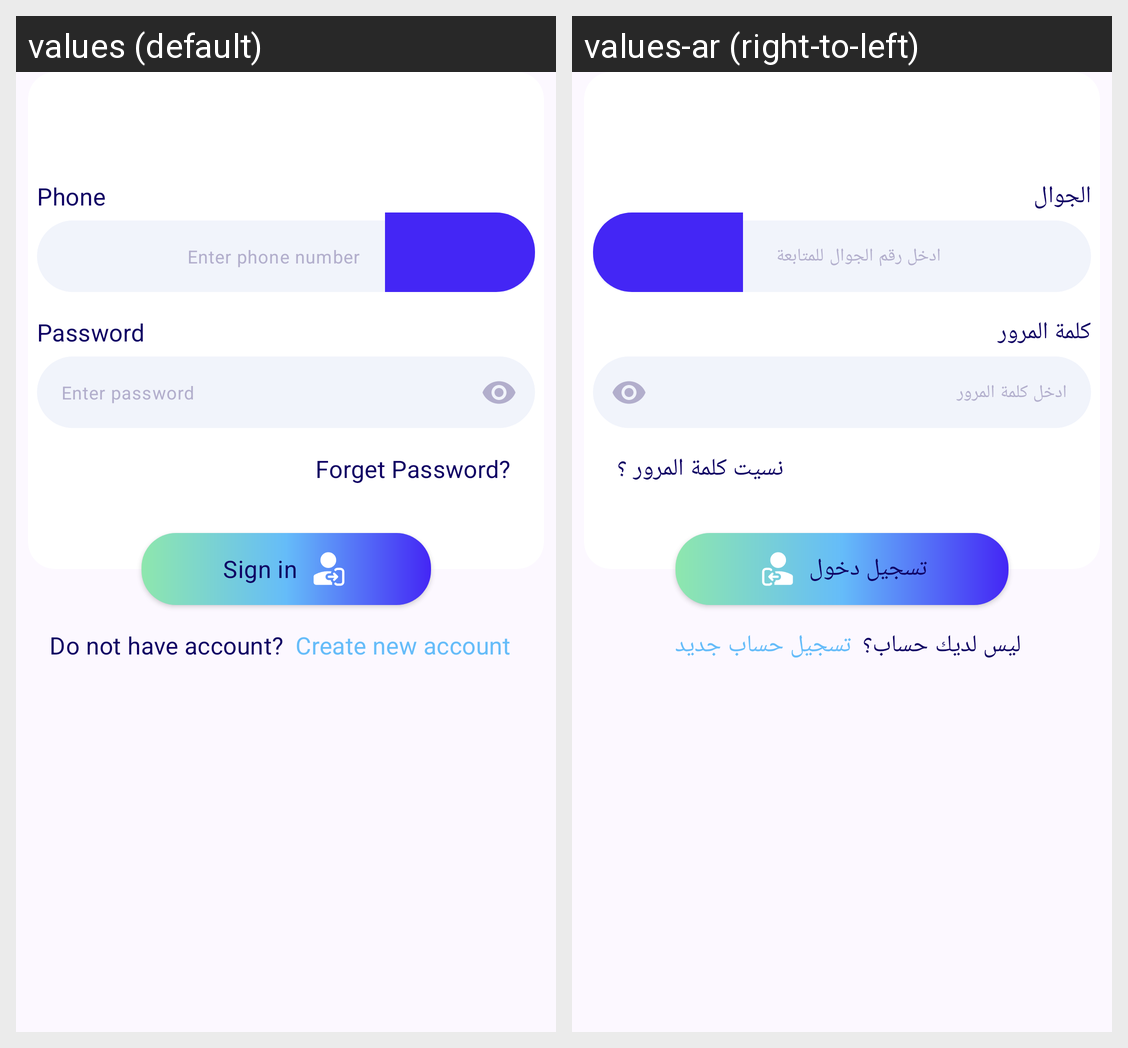

For this localized Android screen grid, give each drawn string resource with its value in every locale shown.
Android screen res/layout/fragment_login.xml rendered under 2 locales, left to right: values (default), values-ar (right-to-left). Device: Nexus 5 (rendered at 1080×1920; each locale shown at half size, 540×960, under a caption strip naming it); theme Theme.AlTasherat.
Strings drawn on this screen, with the default value and each locale's value (text and hints the layout hard-codes, and strings that could not be matched under every locale, appear in the picture but are not listed):

phone
  values: Phone
  values-ar: الجوال

enter_phone_number
  values: Enter phone number
  values-ar: ادخل رقم الجوال للمتابعة

password
  values: Password
  values-ar: كلمة المرور

enter_password
  values: Enter password
  values-ar: ادخل كلمة المرور

forget_password
  values: Forget Password?
  values-ar: نسيت كلمة المرور ؟

sign_in
  values: Sign in
  values-ar: تسجيل دخول

not_have_account
  values: Do not have account?
  values-ar: ليس لديك حساب؟

create_new_acc
  values: Create new account
  values-ar: تسجيل حساب جديد
